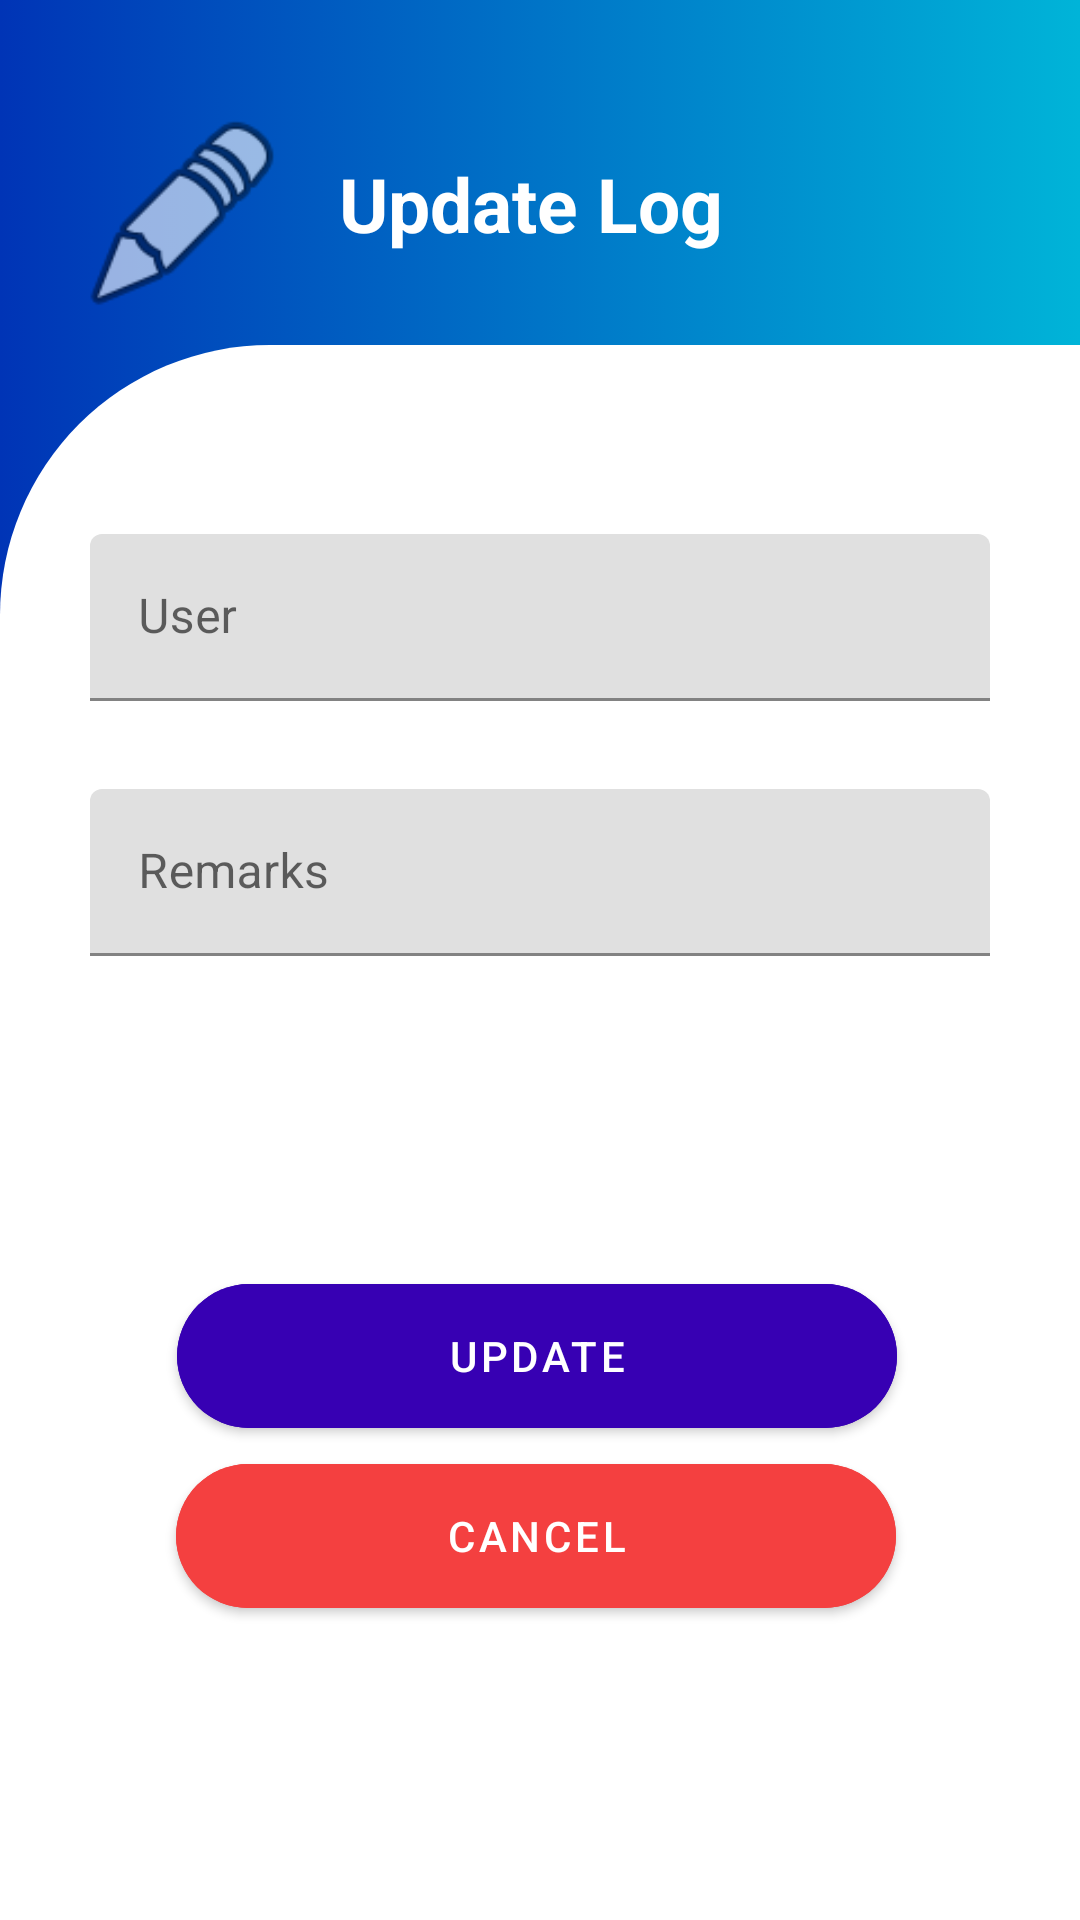

The Android layout XML behind this screen, and the referenced resources:
<!-- AndroidManifest.xml: application theme Theme.BioPin -->
<!-- res/layout/fragment_update.xml -->
<?xml version="1.0" encoding="utf-8"?>
<layout xmlns:android="http://schemas.android.com/apk/res/android"
    xmlns:tools="http://schemas.android.com/tools"
    xmlns:app="http://schemas.android.com/apk/res-auto"
    tools:context=".fragments.UpdateFragment">

    <data>

    </data>

    <androidx.constraintlayout.widget.ConstraintLayout
        android:layout_width="match_parent"
        android:layout_height="match_parent"
        android:orientation="vertical"
        android:background="@drawable/cardbg">

        <androidx.constraintlayout.widget.ConstraintLayout
            android:layout_width="414dp"
            android:layout_height="619dp"
            android:layout_marginTop="7dp"
            android:background="@drawable/loginhapebg"
            app:layout_constraintStart_toStartOf="parent"
            app:layout_constraintTop_toBottomOf="@+id/imageView5">

        </androidx.constraintlayout.widget.ConstraintLayout>

        <com.google.android.material.textview.MaterialTextView
            android:id="@+id/Update_logsText"
            android:layout_width="142dp"
            android:layout_height="39dp"
            android:layout_marginStart="16dp"
            android:layout_marginBottom="88dp"
            android:ems="10"
            android:text="Update Log"
            android:textColor="@color/white"
            android:textSize="25dp"
            android:textStyle="bold"
            app:layout_constraintBottom_toTopOf="@+id/userUpdate_layout"
            app:layout_constraintStart_toEndOf="@+id/imageView5" />

        <com.google.android.material.textview.MaterialTextView
            android:id="@+id/coordinates_placeholder"
            android:layout_width="301dp"
            android:layout_height="22dp"
            android:ems="10"
            android:textColor="@color/white"
            app:layout_constraintEnd_toEndOf="parent"
            app:layout_constraintStart_toStartOf="parent"
            app:layout_constraintTop_toBottomOf="@+id/remarksUpdate_layout" />

        <com.google.android.material.textfield.TextInputLayout
            android:id="@+id/remarksUpdate_layout"
            android:layout_width="300dp"
            android:layout_height="69dp"
            android:layout_marginTop="16dp"
            app:layout_constraintEnd_toEndOf="parent"
            app:layout_constraintStart_toStartOf="parent"
            app:layout_constraintTop_toBottomOf="@+id/userUpdate_layout">

            <EditText
                android:id="@+id/remarks_update"
                android:layout_width="match_parent"
                android:layout_height="wrap_content"
                android:ems="10"
                android:hint="Remarks"
                android:inputType="textPersonName" />
        </com.google.android.material.textfield.TextInputLayout>

        <com.google.android.material.textfield.TextInputLayout
            android:id="@+id/userUpdate_layout"
            android:layout_width="300dp"
            android:layout_height="69dp"
            android:layout_marginTop="70dp"
            app:layout_constraintEnd_toEndOf="parent"
            app:layout_constraintStart_toStartOf="parent"
            app:layout_constraintTop_toBottomOf="@+id/imageView5">

            <EditText
                android:id="@+id/user_update"
                android:layout_width="match_parent"
                android:layout_height="wrap_content"
                android:ems="10"
                android:hint="User"
                android:inputType="textPersonName" />
        </com.google.android.material.textfield.TextInputLayout>

        <com.google.android.material.button.MaterialButton
            android:id="@+id/updateConfirm_button"
            android:layout_width="240dp"
            android:layout_height="60dp"
            android:layout_marginHorizontal="30dp"
            android:layout_marginTop="68dp"
            android:backgroundTint="@color/purple_700"
            android:text="UPDATE"
            app:cornerRadius="45dp"
            app:layout_constraintEnd_toEndOf="parent"
            app:layout_constraintHorizontal_bias="0.485"
            app:layout_constraintStart_toStartOf="parent"
            app:layout_constraintTop_toBottomOf="@+id/coordinates_placeholder" />

        <com.google.android.material.button.MaterialButton
            android:id="@+id/updateCancel_button"
            android:layout_width="240dp"
            android:layout_height="60dp"
            android:layout_marginHorizontal="30dp"
            android:backgroundTint="#F44040"
            android:text="CANCEL"
            app:cornerRadius="45dp"
            app:layout_constraintEnd_toEndOf="parent"
            app:layout_constraintHorizontal_bias="0.479"
            app:layout_constraintStart_toStartOf="parent"
            app:layout_constraintTop_toBottomOf="@+id/updateConfirm_button" />

        <ImageView
            android:id="@+id/imageView5"
            android:layout_width="72dp"
            android:layout_height="73dp"
            android:layout_marginStart="25dp"
            android:layout_marginTop="35dp"
            android:src="@android:drawable/ic_menu_edit"
            app:layout_constraintStart_toStartOf="parent"
            app:layout_constraintTop_toTopOf="parent" />


    </androidx.constraintlayout.widget.ConstraintLayout>

</layout>
<!-- resources referenced by this layout -->
<resources>
  <color name="purple_700">#FF3700B3</color>
  <color name="white">#FFFFFFFF</color>
  <!-- drawable cardbg (drawable) -->
  <?xml version="1.0" encoding="utf-8"?>
  <selector xmlns:android="http://schemas.android.com/apk/res/android">
      <item>
          <shape>
              <gradient android:startColor="#0034B6"
                  android:endColor="#FF00B4D8"
                  android:angle="360"/>
          </shape>
      </item>
  </selector>
  <!-- drawable loginhapebg (drawable-v24) -->
  <?xml version="1.0" encoding="utf-8"?>
      <shape xmlns:android="http://schemas.android.com/apk/res/android">
          <solid android:color="#ffffff"/>
          <corners android:topLeftRadius="90dp"/>
      </shape>
  <style name="Theme.BioPin" parent="Theme.MaterialComponents.DayNight.DarkActionBar">
          
          <item name="colorPrimary">@color/purple_500</item>
          <item name="colorPrimaryVariant">@color/purple_700</item>
          <item name="colorOnPrimary">@color/white</item>
          
          <item name="colorSecondary">@color/teal_200</item>
          <item name="colorSecondaryVariant">@color/teal_700</item>
          <item name="colorOnSecondary">@color/black</item>
          
          <item name="android:statusBarColor">?attr/colorPrimaryVariant</item>
          
      </style>
  <color name="purple_500">#FF6200EE</color>
  <color name="teal_200">#FF03DAC5</color>
  <color name="teal_700">#FF018786</color>
  <color name="black">#FF000000</color>
</resources>
